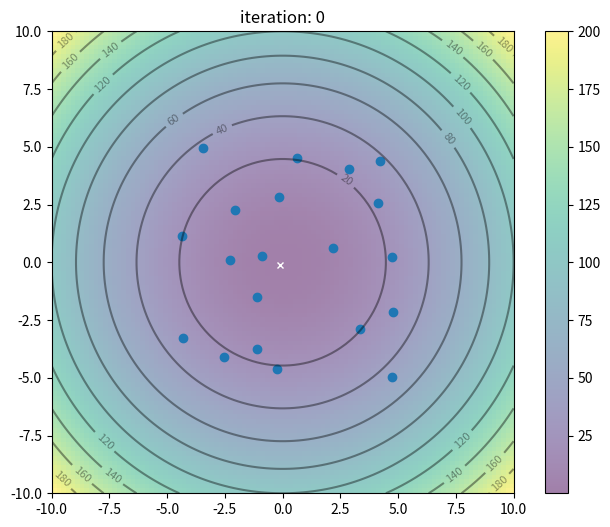
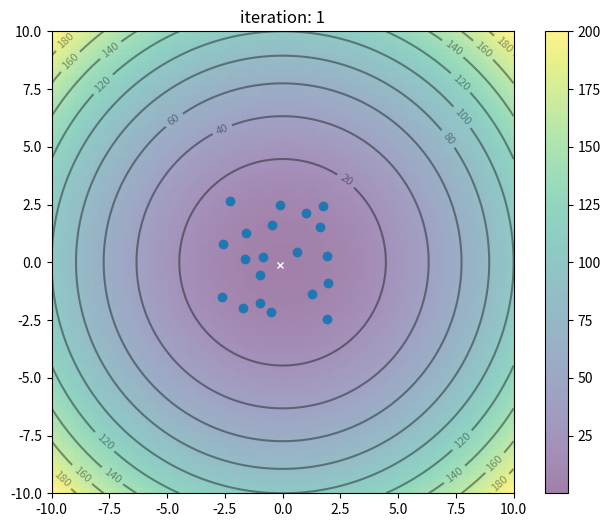
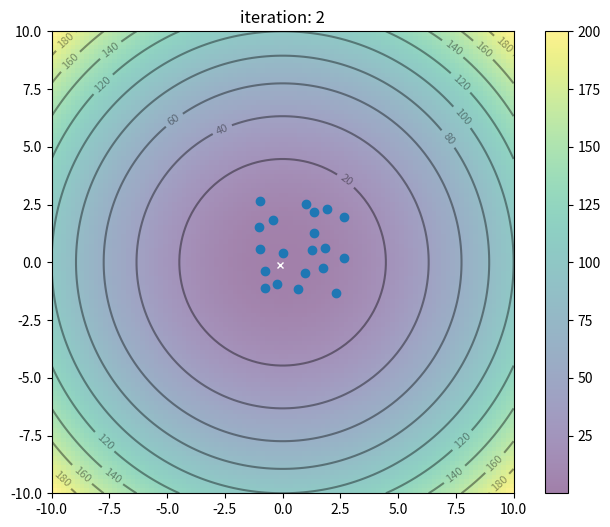
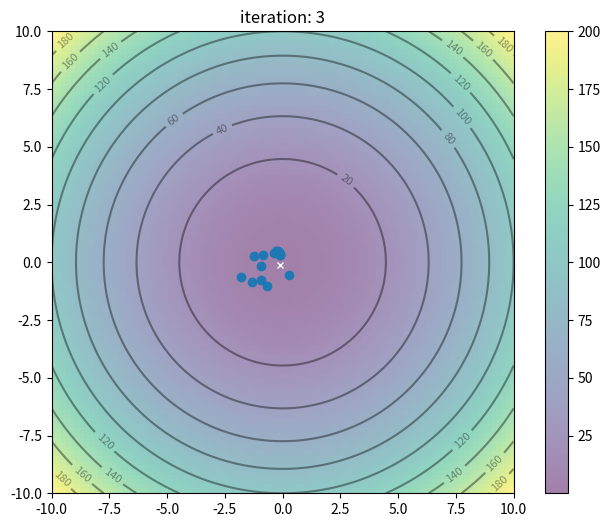
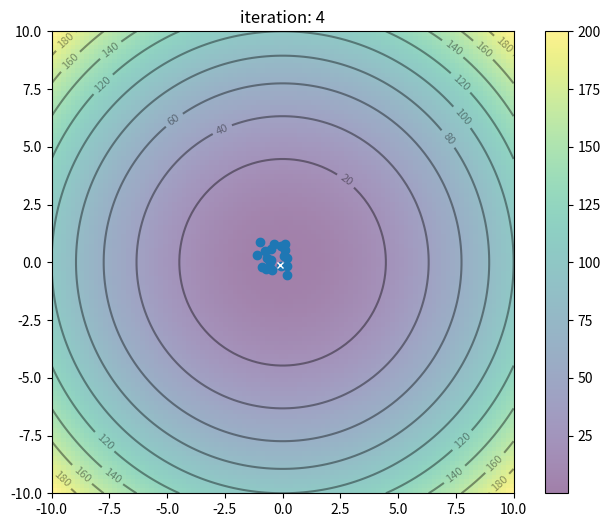
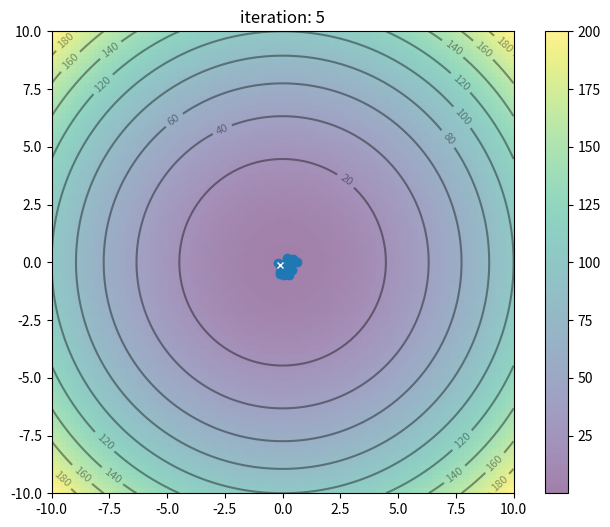
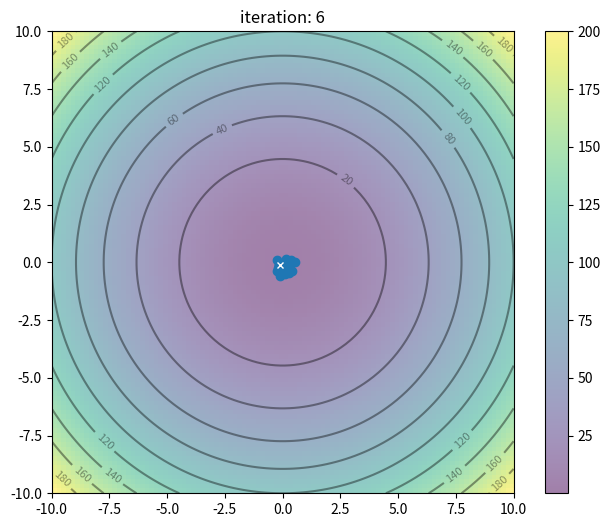
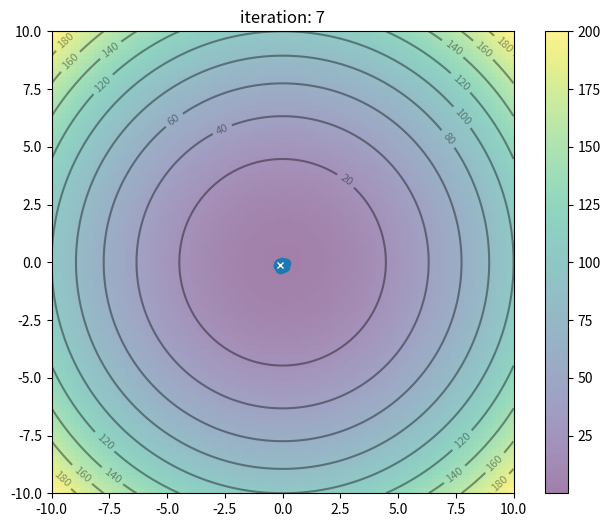
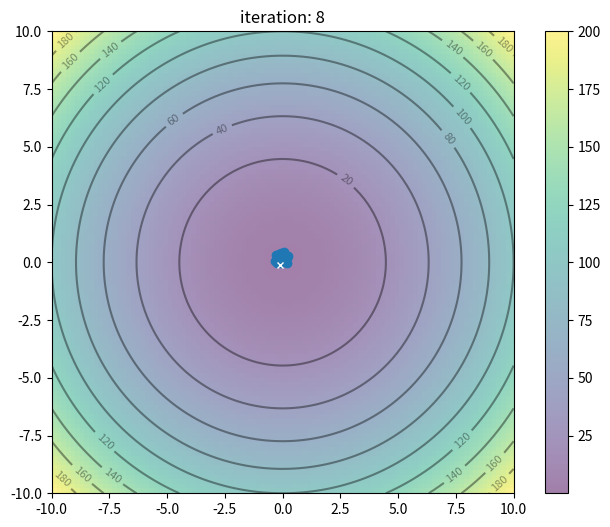
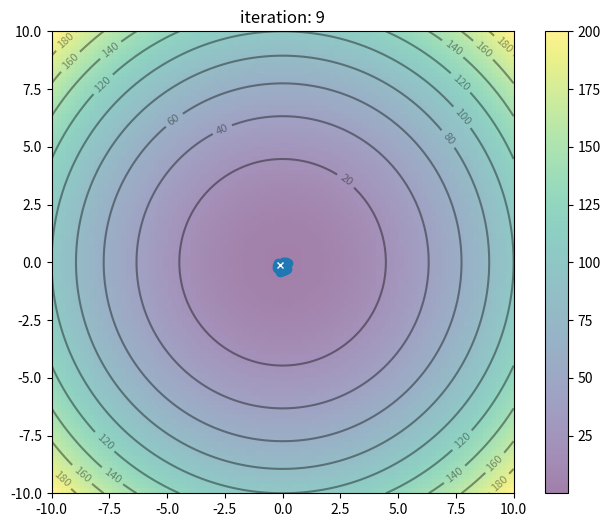
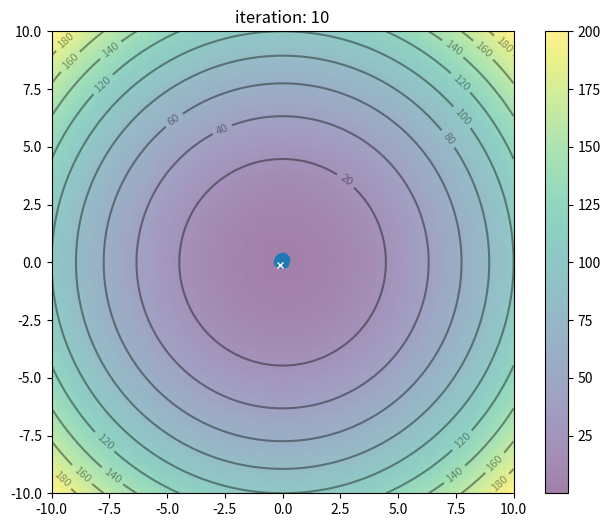
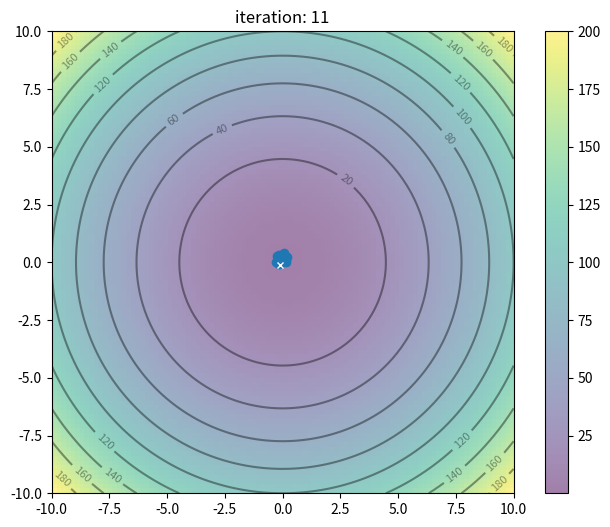
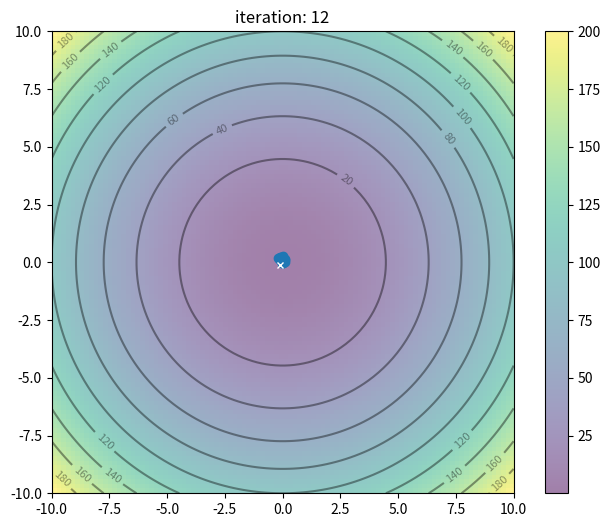
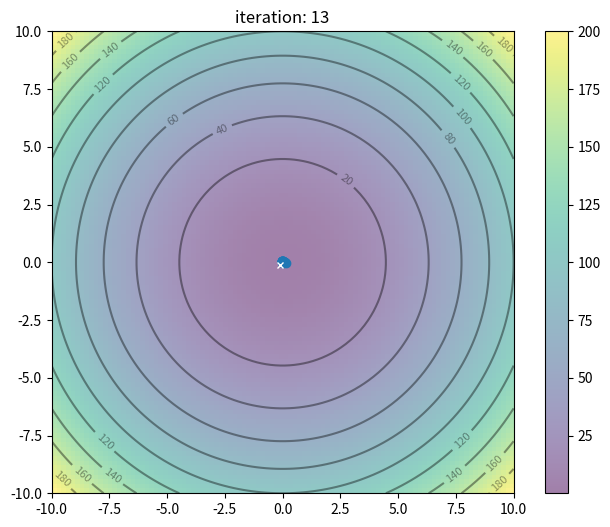
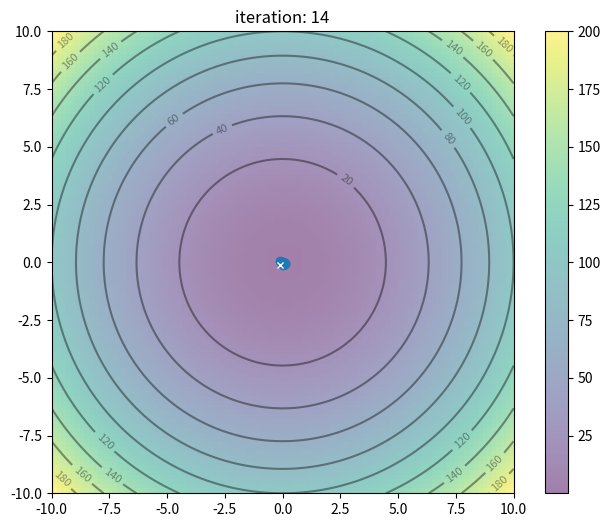
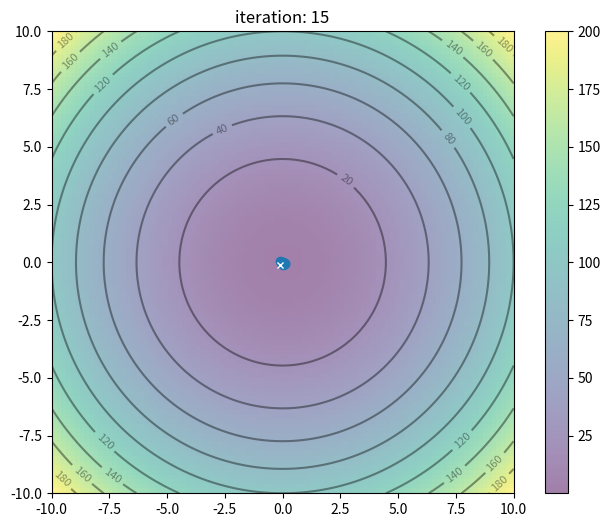

Python code for these plots, in order:
import numpy as np
import pandas as pd
import matplotlib.pyplot as plt

#The velocities for each particle are initialized.
def initializeSpeed(dimX, dimY):
    speed=np.zeros((dimY,dimX))
    for row in range(len(speed)):
        for col in range(len(speed[0])):
            speed[row][col]=np.random.uniform(low=-.2, high=.2)
    return speed

#The particles are initialized at a random position within the search space.
def initializeParticles(components, n_particles):
    particles=np.zeros((n_particles,components))
    for particle in range(n_particles):
        for component in range(components):
            particles[particle,component]=np.random.uniform(low=-5,high=5)
    return particles

#Particle inertia and learning factors are initialized.
def inertiaAndLearningFactors():
    inertia=np.random.uniform(low=0.4,high=0.9)
    learningFactorA=np.random.uniform(low=0,high=4)
    learningFactorB=4-learningFactorA
    return inertia, learningFactorA, learningFactorB

#Fitness function
def evaluateObjectiveFuntion(X,Y):
    return X**2+Y**2

#The best overall is calculated
def calculateGbest(oldGbest,particles):
    values=evaluateObjectiveFuntion(particles[:,0],particles[:,1])
    oldValue=evaluateObjectiveFuntion(oldGbest[:,0],oldGbest[:,1])
    if min(values)<oldValue:
        return particles[np.where(values==min(values))[0]]
    else:
        return oldGbest

#The best one is calculated for each particle
def calculatePbest(oldPbest,particles):
    pbest=np.zeros((len(particles),len(particles[0])))
    oldValues=evaluateObjectiveFuntion(oldPbest[:,0],oldPbest[:,1])
    newValues=evaluateObjectiveFuntion(particles[:,0],particles[:,1])
    for particle in range(len(particles)):
        if oldValues[particle]<newValues[particle]:
            pbest[particle]=oldPbest[particle]
        else:
            pbest[particle]=particles[particle]
    return pbest

#Update Particles' position
def updatePosition(particles,speed):
    particles+=speed

#plot the particles
def plotFunction(X,Y, iteration):
    x, y = np.array(np.meshgrid(np.linspace(-10,10,100), np.linspace(-10,10,100)))
    z = evaluateObjectiveFuntion(x, y)
    x_min = x.ravel()[z.argmin()]
    y_min = y.ravel()[z.argmin()]
    plt.figure(figsize=(8,6))
    plt.imshow(z, extent=[-10, 10, -10, 10], origin='lower', cmap='viridis', alpha=0.5)
    plt.colorbar()
    plt.plot([x_min], [y_min], marker='x', markersize=5, color="white")
    contours = plt.contour(x, y, z, 10, colors='black', alpha=0.4)
    plt.clabel(contours, inline=True, fontsize=8, fmt="%.0f")
    plt.scatter(X, Y)
    plt.title(f"iteration: {iteration}")
    plt.show()

#Update Particles' speed
def updateSpeed(inertia, learningFactorA, learningFactorB, speed, pbest, particles, gbest):
    speed=inertia*speed
    aux1=inertia*speed
    aux2=(np.random.uniform()*learningFactorA*(pbest-particles))
    aux3=(np.random.uniform()*learningFactorB*(gbest-particles))
    new_speed=aux1+aux2+aux3
    return new_speed

#Main function
def main():
    information=np.zeros((20,6))
    for iteration in range(100):
        print(f"Iteracion: {iteration}")
        if iteration==0:
            particles=initializeParticles(2,20)
            speed=initializeSpeed(len(particles[0]),len(particles))
            inertia, learningFactorA, learningFactorB=inertiaAndLearningFactors()
            pbest=particles.copy()
            objetiveFuntion=evaluateObjectiveFuntion(particles[:,0],particles[:,1])
            gbest=particles[np.where(objetiveFuntion==min(objetiveFuntion))[0]]
            information[:,0:2]=particles
            information[:,2:4]=speed
            information[:,4:6]=pbest
            plotFunction(particles[:,0],particles[:,1],iteration)
            print(pd.DataFrame(information, columns=["Posicion x","Posicion y","Velocidad x","Velocidad y", "Pbest x","Pbest y"]))
            print(pd.DataFrame(gbest,columns=["Gbest x","Gbest y"]))
            speed=updateSpeed(inertia,learningFactorA,learningFactorB,speed,pbest,particles,gbest)
            updatePosition(particles,speed)
        else:
            gbest=calculateGbest(gbest.copy(),particles)
            pbest=calculatePbest(pbest.copy(),particles)
            information[:,0:2]=particles
            information[:,2:4]=speed
            information[:,4:6]=pbest
            print(pd.DataFrame(information, columns=["Posicion x","Posicion y","Velocidad x","Velocidad y", "Pbest x","Pbest y"]))
            print(pd.DataFrame(gbest,columns=["Gbest x","Gbest y"]))
            plotFunction(particles[:,0],particles[:,1],iteration)
            speed=updateSpeed(inertia,learningFactorA,learningFactorB,speed,pbest,particles,gbest)
            updatePosition(particles,speed)

main()

